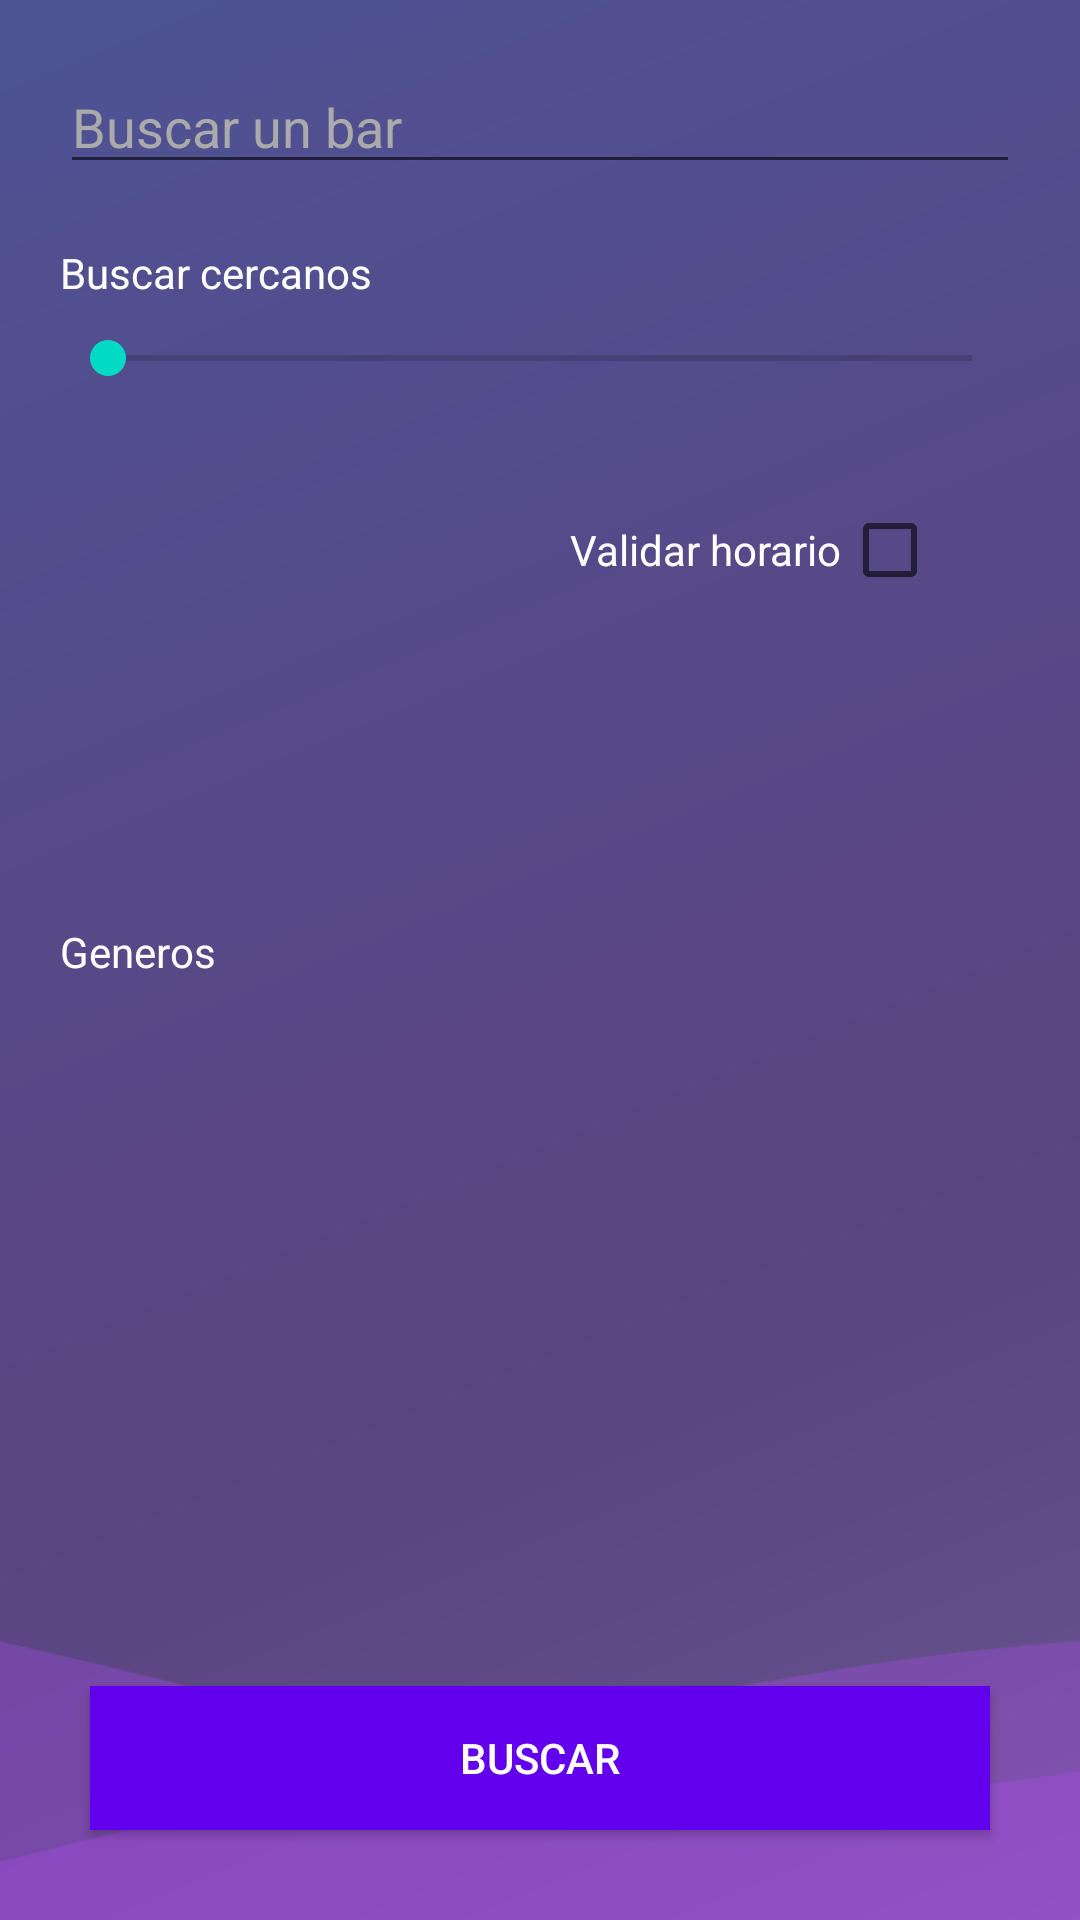

Android layout source for this screen:
<!-- AndroidManifest.xml: application theme AppTheme -->
<!-- res/layout/activity_place_form.xml -->
<?xml version="1.0" encoding="utf-8"?>
<RelativeLayout xmlns:android="http://schemas.android.com/apk/res/android"
    xmlns:app="http://schemas.android.com/apk/res-auto"
    xmlns:tools="http://schemas.android.com/tools"
    android:layout_width="match_parent"
    android:layout_height="match_parent"
    android:background="@drawable/backgroud"
    android:orientation="vertical"
    android:padding="10dp"
    tools:context=".activities.PlaceForm">

    <EditText
        android:id="@+id/search_bar"
        android:layout_width="match_parent"
        android:layout_height="wrap_content"
        android:layout_alignParentTop="true"
        android:layout_margin="10dp"
        android:hint="@string/search"
        android:textColor="@android:color/white"
        android:textColorHint="@android:color/darker_gray" />

    <LinearLayout
        android:layout_width="match_parent"
        android:layout_height="match_parent"
        android:layout_above="@+id/search_btn"
        android:layout_below="@+id/search_bar"
        android:orientation="vertical">

        <LinearLayout
            android:layout_width="match_parent"
            android:layout_height="wrap_content"
            android:layout_margin="10dp"
            android:orientation="vertical">

            <TextView
                android:layout_width="match_parent"
                android:layout_height="wrap_content"
                android:layout_gravity="left"
                android:text="@string/nearme"
                android:textColor="@android:color/white" />

            <SeekBar

                android:id="@+id/seekBar1"
                android:layout_width="match_parent"
                android:layout_height="wrap_content"
                android:layout_alignParentLeft="true"
                android:layout_alignParentTop="true"
                android:layout_marginTop="10dp"
                android:min="0"
                android:max="20000" />
            <TextView
                android:layout_width="match_parent"
                android:layout_height="wrap_content"
                android:layout_gravity="left"
                android:text=""
                android:id="@+id/distancia"
                android:textColor="@android:color/white" />

        </LinearLayout>
        <LinearLayout
            android:layout_width="match_parent"
            android:layout_height="match_parent"
            android:orientation="horizontal"
            >



        <LinearLayout
            android:layout_width="match_parent"
            android:layout_height="wrap_content"
            android:layout_margin="10dp"
            android:layout_weight="1"
            android:orientation="horizontal">

            <TextView
                android:layout_width="wrap_content"
                android:layout_height="wrap_content"
                android:layout_gravity="center"
                android:layout_marginRight="5dp"
                android:text="@string/gender"
                android:textColor="@android:color/white" />

            <android.support.v7.widget.RecyclerView

                android:id="@+id/gender_spinner"
                android:layout_width="match_parent"
                android:layout_height="300dp"

                >


            </android.support.v7.widget.RecyclerView>
        </LinearLayout>



        <LinearLayout
            android:layout_width="match_parent"
            android:layout_height="wrap_content"
            android:layout_weight="1"
            android:orientation="vertical">


            <LinearLayout
                android:layout_width="match_parent"
                android:layout_height="wrap_content"
                android:layout_margin="10dp"
                android:orientation="horizontal">

                <TextView
                    android:layout_width="wrap_content"
                    android:layout_height="wrap_content"
                    android:layout_gravity="center"
                    android:text="@string/validate"
                    android:textColor="@android:color/white" />

                <CheckBox
                    android:id="@+id/validate_schedule"
                    android:layout_width="wrap_content"
                    android:layout_height="wrap_content" />
            </LinearLayout>

        </LinearLayout>
        </LinearLayout>
    </LinearLayout>

    <Button
        android:id="@+id/search_btn"
        android:layout_width="match_parent"
        android:layout_height="wrap_content"
        android:layout_alignParentBottom="true"
        android:layout_margin="20dp"
        android:background="@color/colorPrimary"
        android:text="@string/find_button"
        android:textColor="@android:color/white" />
</RelativeLayout>
<!-- resources referenced by this layout -->
<resources>
  <color name="colorPrimary">#6200ee</color>
  <!-- drawable backgroud: png bitmap (drawable, 64991 bytes) -->
  <string name="find_button">Buscar</string>
  <string name="gender">Generos</string>
  <string name="nearme">Buscar cercanos</string>
  <string name="search">Buscar un bar</string>
  <string name="validate">Validar horario</string>
  <style name="AppTheme" parent="Theme.AppCompat.Light.DarkActionBar">
          
          <item name="colorPrimary">@color/colorPrimary</item>
          <item name="colorPrimaryDark">@color/colorPrimaryDark</item>
          <item name="colorAccent">@color/colorAccent</item>
      </style>
  <color name="colorPrimaryDark">#3700BE</color>
  <color name="colorAccent">#03DAC5</color>
</resources>
